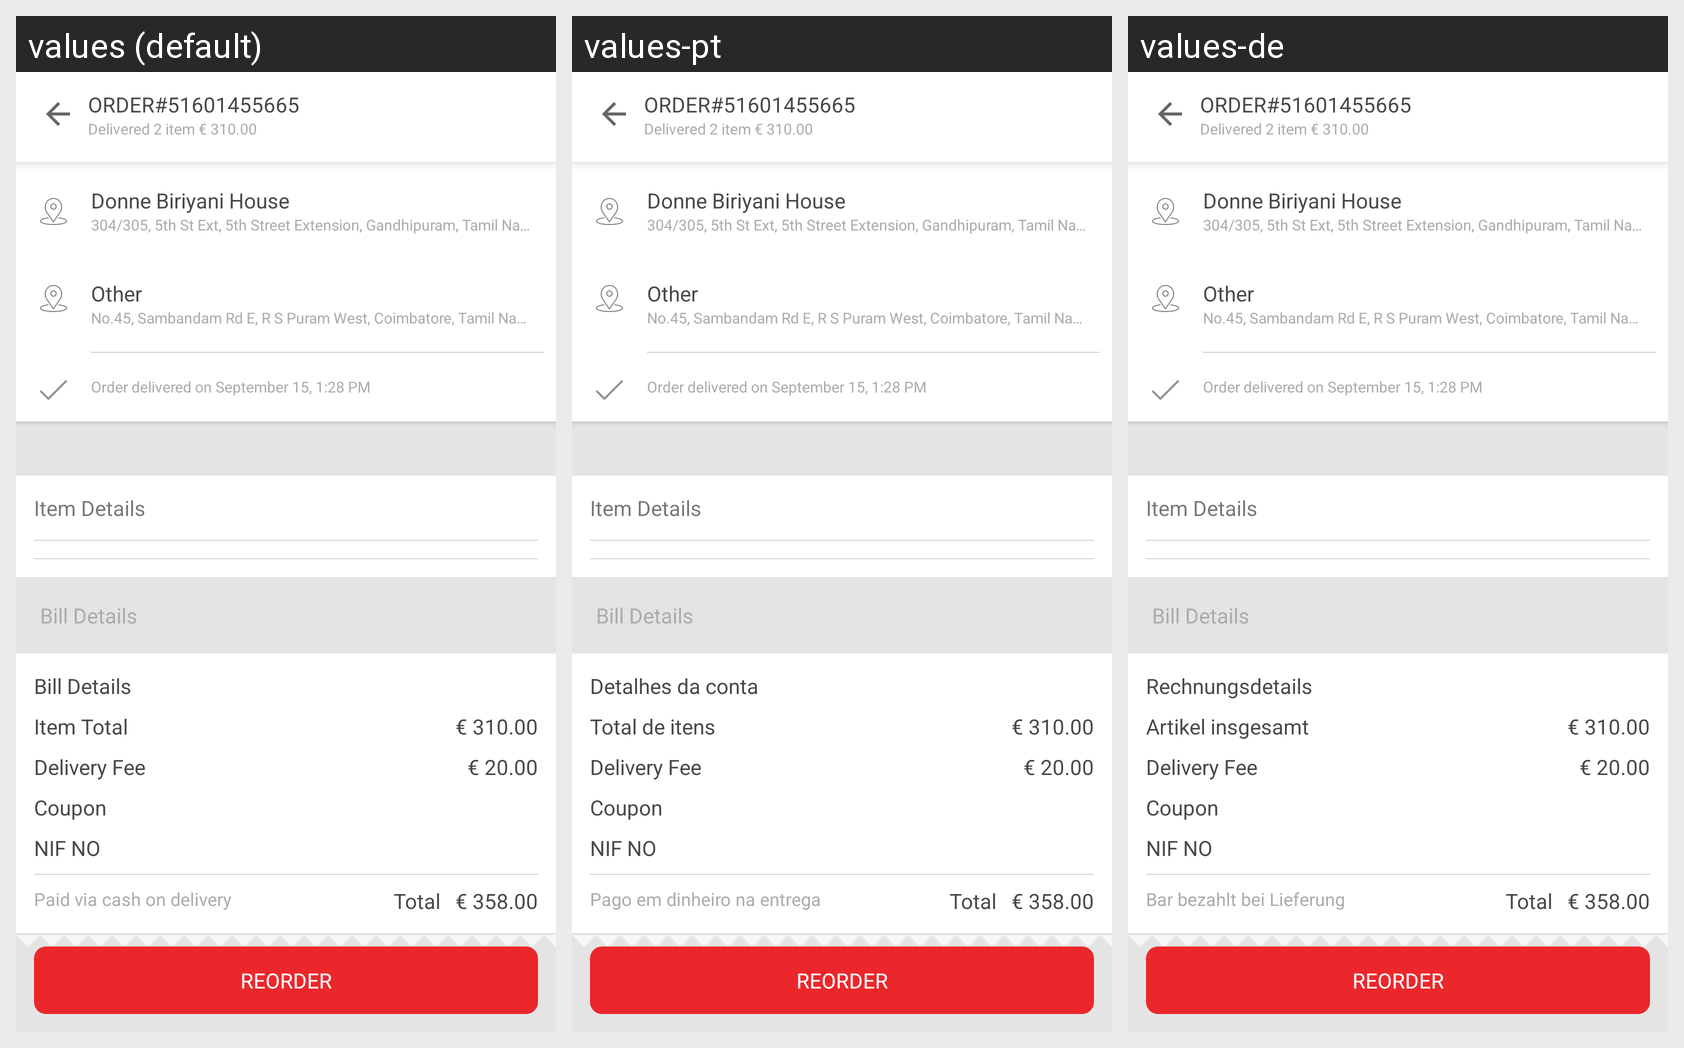

For this localized Android screen grid, give each drawn string resource with its value in every locale shown.
Android screen res/layout/activity_order_bill_details.xml rendered under 3 locales, left to right: values (default), values-pt, values-de. Device: Nexus 5 (rendered at 1080×1920; each locale shown at half size, 540×960, under a caption strip naming it); theme AppTheme.
Strings drawn on this screen, with the default value and each locale's value (text and hints the layout hard-codes, and strings that could not be matched under every locale, appear in the picture but are not listed):

Bill_Details
  values: Bill Details
  values-pt: Detalhes da conta
  values-de: Rechnungsdetails

Item_Total
  values: Item Total
  values-pt: Total de itens
  values-de: Artikel insgesamt

paidViaCashOnDelivery
  values: Paid via cash on delivery
  values-pt: Pago em dinheiro na entrega
  values-de: Bar bezahlt bei Lieferung
